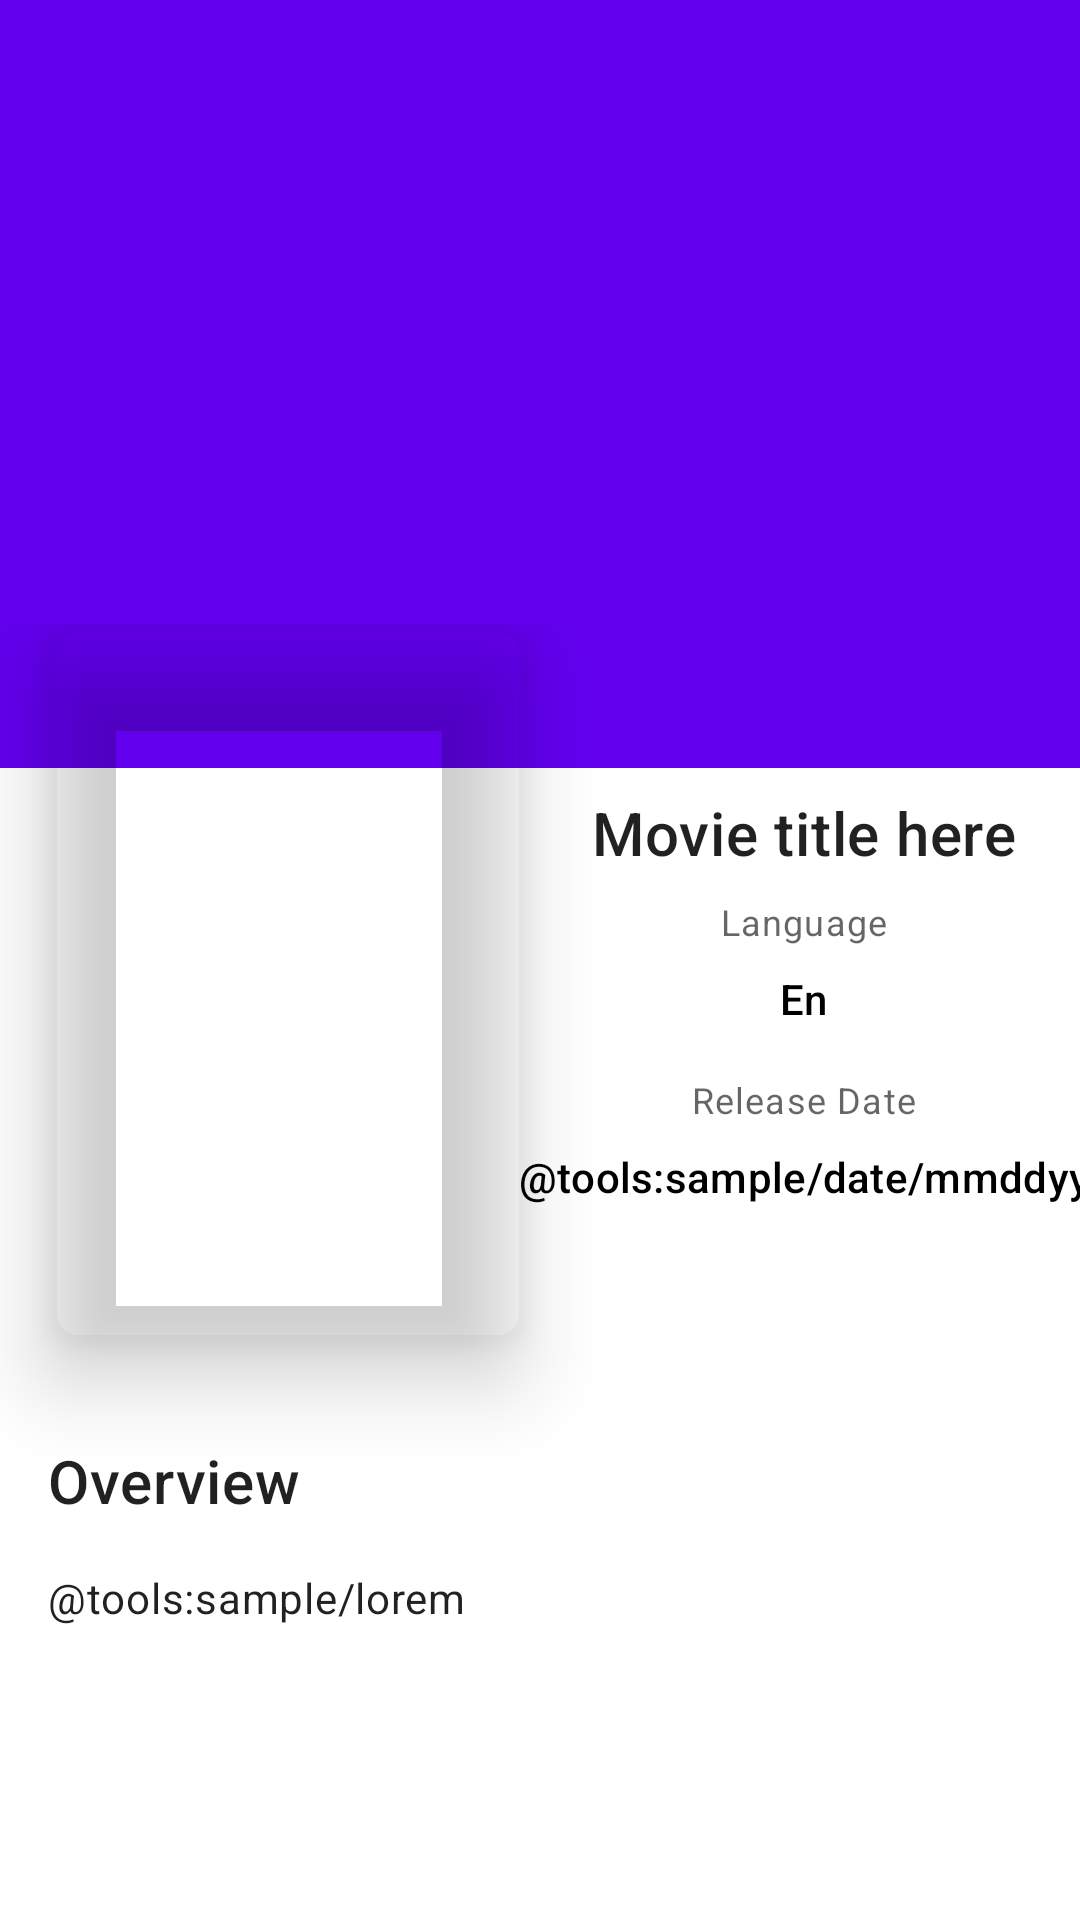

Layout XML and referenced resources for this Android screen:
<!-- AndroidManifest.xml: application theme Theme.Movies -->
<!-- res/layout/activity_movie_details.xml -->
<?xml version="1.0" encoding="utf-8"?>
<androidx.coordinatorlayout.widget.CoordinatorLayout xmlns:android="http://schemas.android.com/apk/res/android"
    xmlns:app="http://schemas.android.com/apk/res-auto"
    xmlns:tools="http://schemas.android.com/tools"
    android:layout_width="match_parent"
    android:layout_height="match_parent"
    android:fitsSystemWindows="true"
    style="@style/Widget.Support.CoordinatorLayout"
    tools:context=".ui.movie_detail.MovieDetailsActivity">

    <com.google.android.material.appbar.AppBarLayout
        android:id="@+id/appbar"
        android:layout_width="match_parent"
        android:layout_height="256dp"
        android:fitsSystemWindows="true"
        android:theme="@style/ThemeOverlay.AppCompat.Dark.ActionBar"
        app:elevation="4dp">

        <com.google.android.material.appbar.CollapsingToolbarLayout
            android:id="@+id/collapsing_toolbar"
            android:layout_width="match_parent"
            android:layout_height="match_parent"
            android:fitsSystemWindows="true"
            app:contentScrim="?attr/colorPrimary"
            app:expandedTitleMarginEnd="64dp"
            app:expandedTitleMarginStart="48dp"
            app:layout_scrollFlags="scroll|exitUntilCollapsed">

            <ImageView
                android:id="@+id/image_movie_backdrop"
                android:layout_width="match_parent"
                android:layout_height="match_parent"
                android:contentDescription="@string/movie_backdrop_content_description"
                android:fitsSystemWindows="true"
                android:scaleType="centerCrop"
                app:layout_collapseMode="parallax"
                tools:src="@tools:sample/backgrounds/scenic" />

            <androidx.appcompat.widget.Toolbar
                android:id="@+id/toolbar"
                android:layout_width="match_parent"
                android:layout_height="?attr/actionBarSize"
                app:layout_collapseMode="pin"
                app:popupTheme="@style/PopupOverlay" />

        </com.google.android.material.appbar.CollapsingToolbarLayout>
    </com.google.android.material.appbar.AppBarLayout>

    <androidx.core.widget.NestedScrollView
        android:id="@+id/movie_details"
        android:layout_width="match_parent"
        android:layout_height="match_parent"
        android:clipToPadding="false"
        android:paddingBottom="16dp"
        app:behavior_overlapTop="48dp"
        app:layout_behavior="@string/appbar_scrolling_view_behavior">

        <include
            android:id="@+id/movie_details_info"
            layout="@layout/partial_details_info" />
    </androidx.core.widget.NestedScrollView>

</androidx.coordinatorlayout.widget.CoordinatorLayout>
<!-- res/layout/partial_details_info.xml (included above) -->
<?xml version="1.0" encoding="utf-8"?>
<androidx.constraintlayout.widget.ConstraintLayout android:layout_width="match_parent"
    android:layout_height="match_parent"
    xmlns:app="http://schemas.android.com/apk/res-auto"
    xmlns:tools="http://schemas.android.com/tools"
    android:descendantFocusability="blocksDescendants"
    xmlns:android="http://schemas.android.com/apk/res/android">

        <androidx.constraintlayout.widget.Guideline
            android:id="@+id/guideline"
            android:layout_width="wrap_content"
            android:layout_height="wrap_content"
            android:orientation="horizontal"
            app:layout_constraintGuide_begin="40dp"
            app:layout_constraintStart_toStartOf="parent"
            app:layout_constraintTop_toTopOf="parent" />

        <androidx.cardview.widget.CardView
            android:id="@+id/card_poster"
            android:layout_width="0dp"
            android:layout_height="240dp"
            android:layout_gravity="center_horizontal"
            android:layout_marginStart="16dp"
            app:cardBackgroundColor="@android:color/transparent"
            app:cardElevation="16dp"
            app:cardCornerRadius="@dimen/corner_radius"
            app:layout_constraintDimensionRatio="w,2:3"
            app:layout_constraintStart_toStartOf="parent"
            app:layout_constraintTop_toTopOf="parent">

            <ImageView
                android:id="@+id/image_poster"
                android:layout_width="match_parent"
                android:layout_height="match_parent"
                android:contentDescription="@string/movie_poster"
                android:scaleType="centerCrop"
                tools:background="@tools:sample/backgrounds/scenic" />

        </androidx.cardview.widget.CardView>

        <TextView
            android:id="@+id/text_title"
            android:layout_width="0dp"
            android:layout_height="wrap_content"
            android:layout_marginTop="16dp"
            android:gravity="center"
            android:textAppearance="@style/TextAppearance.MaterialComponents.Headline6"
            app:layout_constraintEnd_toEndOf="parent"
            app:layout_constraintStart_toEndOf="@+id/card_poster"
            app:layout_constraintTop_toTopOf="@+id/guideline"
            tools:text="Movie title here" />

    <TextView
        android:id="@+id/label_language"
        android:layout_width="wrap_content"
        android:layout_height="wrap_content"
        android:layout_marginTop="8dp"
        android:text="@string/language"
        android:textAppearance="@style/TextAppearance.MaterialComponents.Caption"
        app:layout_constraintEnd_toEndOf="parent"
        app:layout_constraintStart_toStartOf="@+id/text_title"
        app:layout_constraintStart_toEndOf="@+id/card_poster"
        app:layout_constraintTop_toBottomOf="@+id/text_title" />

    <TextView
        android:id="@+id/text_language"
        android:layout_width="wrap_content"
        android:layout_height="wrap_content"
        android:layout_marginTop="8dp"
        android:textColor="@android:color/black"
        android:drawableStart="@drawable/ic_language"
        android:drawablePadding="8dp"
        android:textAppearance="@style/TextAppearance.MaterialComponents.Subtitle2"
        app:layout_constraintEnd_toEndOf="parent"
        app:layout_constraintStart_toEndOf="@+id/card_poster"
        app:layout_constraintTop_toBottomOf="@+id/label_language"
        tools:text="En" />

    <TextView
        android:id="@+id/label_release_date"
        android:layout_width="wrap_content"
        android:layout_height="wrap_content"
        android:layout_marginTop="16dp"
        android:text="@string/release_date"
        android:textAppearance="@style/TextAppearance.MaterialComponents.Caption"
        app:layout_constraintEnd_toEndOf="parent"
        app:layout_constraintStart_toEndOf="@+id/card_poster"
        app:layout_constraintTop_toBottomOf="@+id/text_language" />

    <TextView
        android:id="@+id/text_release_date"
        android:layout_width="wrap_content"
        android:layout_height="wrap_content"
        android:layout_marginTop="8dp"
        android:textColor="@android:color/black"
        android:drawableStart="@drawable/ic_time"
        android:drawablePadding="8dp"
        android:gravity="center"
        android:textAppearance="@style/TextAppearance.MaterialComponents.Subtitle2"
        app:layout_constraintEnd_toEndOf="parent"
        app:layout_constraintStart_toEndOf="@+id/card_poster"
        app:layout_constraintTop_toBottomOf="@+id/label_release_date"
        tools:text="@tools:sample/date/mmddyy" />

        <TextView
            android:id="@+id/label_overview"
            android:layout_width="wrap_content"
            android:layout_height="wrap_content"
            android:layout_marginStart="16dp"
            android:layout_marginTop="32dp"
            android:text="@string/label_overview"
            android:textAppearance="@style/TextAppearance.MaterialComponents.Headline6"
            app:layout_constraintStart_toStartOf="parent"
            app:layout_constraintTop_toBottomOf="@+id/card_poster" />

        <TextView
            android:id="@+id/text_overview"
            android:layout_width="0dp"
            android:layout_height="wrap_content"
            android:layout_marginStart="16dp"
            android:layout_marginTop="16dp"
            android:layout_marginEnd="16dp"
            android:textAppearance="@style/TextAppearance.MaterialComponents.Body2"
            app:layout_constraintEnd_toEndOf="parent"
            app:layout_constraintStart_toStartOf="parent"
            app:layout_constraintTop_toBottomOf="@+id/label_overview"
            tools:text="@tools:sample/lorem" />

    </androidx.constraintlayout.widget.ConstraintLayout>
<!-- resources referenced by this layout -->
<resources>
  <dimen name="corner_radius">10dp</dimen>
  <string name="label_overview">Overview</string>
  <string name="language">Language</string>
  <string name="movie_backdrop_content_description">Movie backdropPath</string>
  <string name="movie_poster">Movie poster</string>
  <string name="release_date">Release Date</string>
  <style name="PopupOverlay" parent="ThemeOverlay.MaterialComponents.Light" />
  <style name="Theme.Movies" parent="Theme.MaterialComponents.DayNight.DarkActionBar">
          
          <item name="colorPrimary">@color/purple_500</item>
          <item name="colorPrimaryVariant">@color/purple_700</item>
          <item name="colorOnPrimary">@color/white</item>
          
          <item name="colorSecondary">@color/teal_200</item>
          <item name="colorSecondaryVariant">@color/teal_700</item>
          <item name="colorOnSecondary">@color/black</item>
          
          <item name="android:statusBarColor" tools:targetApi="l">?attr/colorPrimaryVariant</item>
          
          <item name="windowActionBar">false</item>
          <item name="windowNoTitle">true</item>
      </style>
  <!-- not gathered from this repository: default colours our renderer supplied (Android Studio template values) -->
  <color name="purple_500">#FF6200EE</color>
  <color name="purple_700">#FF3700B3</color>
  <color name="teal_200">#FF03DAC5</color>
  <color name="teal_700">#FF018786</color>
  <color name="black">#FF000000</color>
  <color name="white">#FFFFFFFF</color>
</resources>
